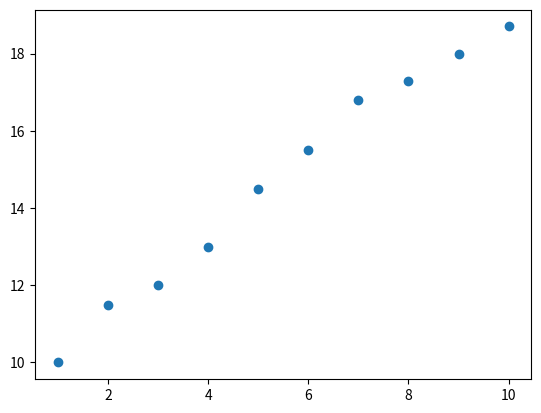

Reproduce this figure in Python. (Note: this script raises an exception after producing the figure.)
# Author: RenFun
# File: linear_regression03.py
# Time: 2021/06/04


# 最小二乘法中w和b的最优闭式可以利用矩阵的方法来求解：对于公式做向量化处理，再调用pycharm中专门处理矩阵的库进行运算求解
# 一元线性回归和多元线性回归其矩阵的表达公式是一致的，但是在多元线性回归中需要考虑公式中  逆矩阵  的不同情形
# 这里用到numpy库中有关矩阵的相关函数操作，需要额外再去学习

import numpy as np
import matplotlib.pyplot as plt

# 准备数据集
points = []             # 数据集（x，y）
x = [1, 2, 3, 4, 5, 6, 7, 8, 9, 10]
y = [10, 11.5, 12, 13, 14.5, 15.5, 16.8, 17.3, 18, 18.7]
plt.scatter(x, y)                   # scatter（）依据点x和y，散列作图


# 将数据转化为向量形式：X，Y，W
# 其中W包含了w和b，X*W为Yi（预测值），Y包含了所有y值（标记，是列向量）
Y = np.array(y)                     # y是列表，这里把y变成一维数组Y
x = np.array(x)
print(Y.shape, x.shape)                      # Y.shape 是（10，）, x.shape是（10，）
x = np.mat(x).T                              # x变成矩阵，并转置
Y = np.mat(Y).T
one = np.mat(np.ones(len(x))).T              # 创建维数是len（x）的数组，元素全为1，然后变成矩阵并转置
X = np.hstack((x, one))          # np.vstack:按垂直方向（行数不断增加）堆叠数组构成一个新的数组
# ones()返回一个全1的n维数组，同样也有三个参数：
# shape（用来指定返回数组的大小）、dtype（数组元素的类型）、order（是否以内存中的C或Fortran连续（行或列）顺序存储多维数据）。
# 后两个参数都是可选的，一般只需设定第一个参数。和zeros一样
print(X)                                        # np.hstack:按水平方向（列数不断增加）堆叠数组构成一个新的数组
W = np.dot(np.linalg.inv(np.dot(X.T, X)), np.dot(X.T, Y))           # np.linalg.inv（）求矩阵的逆，np.dot（）求两个矩阵相乘
print(W)
Yi = np.dot(X, W)                   # x和Yi均解出，由此得到线性回归模型
print(Yi)
plt.plot(x, Yi, 'r')
plt.show()

# 补充知识点
# 1.数组，矩阵才能进行转置，求逆等操作，一维数组的转置需要注意
# 2.np.dot(a, b) ：矩阵相乘
# 3.np.multiply(a, b)：矩阵中对应元素相乘
# 4.a * b ：当为array的时候，默认a * b就是对应元素的乘积；当为mat的时候，默认a * b就是矩阵的乘积；混合的时候默认按照矩阵乘法
